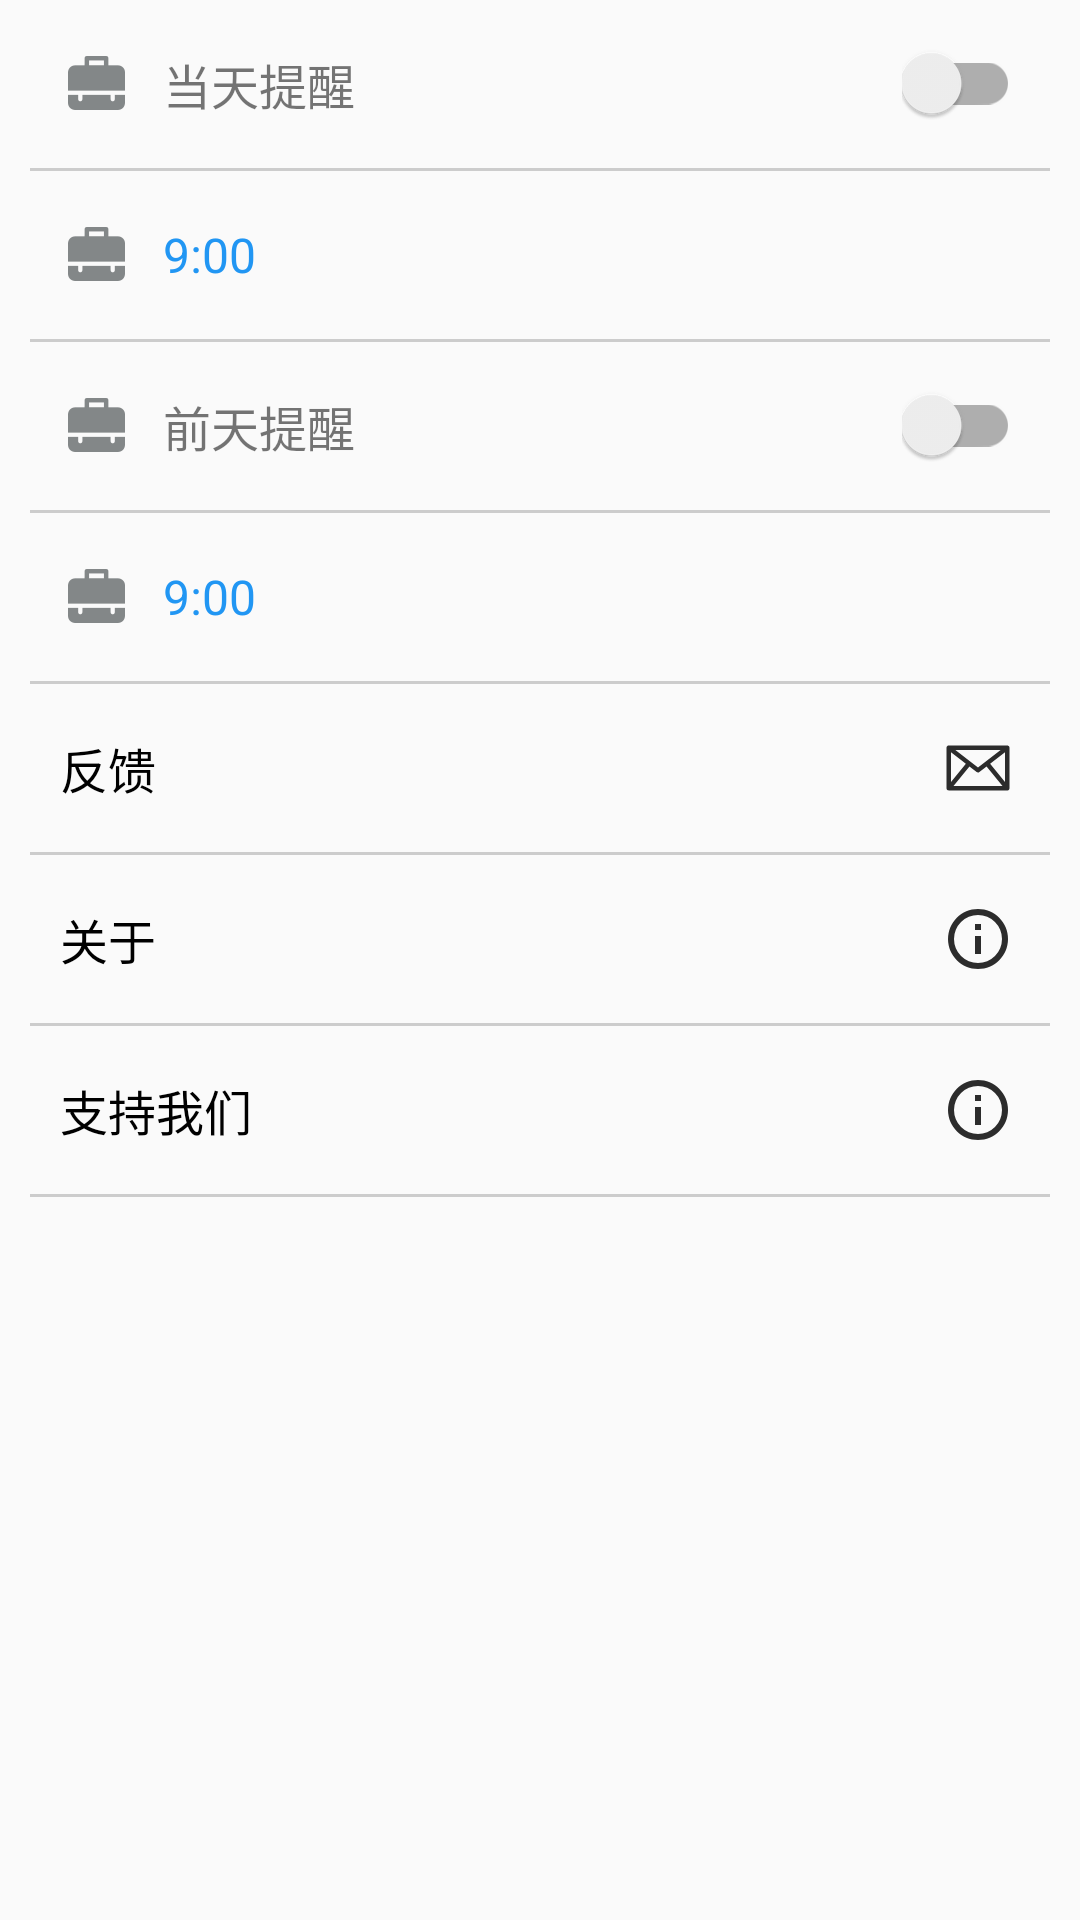

This screen was rendered from an Android layout file. Write that file and the resources it references.
<!-- AndroidManifest.xml: application theme FullScreenStyle -->
<!-- res/layout/fragment_remind.xml -->
<?xml version="1.0" encoding="utf-8"?>
<LinearLayout xmlns:android="http://schemas.android.com/apk/res/android"
    android:orientation="vertical" android:layout_width="match_parent"
    android:layout_height="match_parent"
    android:paddingLeft="10dp"
    android:paddingStart="10dp"
    android:paddingEnd="10dp">

    <RelativeLayout
        android:id="@+id/id_fg_remind_rl_current_day_switch_container"
        style="@style/input_day_matter_ll_item_container"
        android:visibility="visible">
        <TextView
            style="@style/input_day_matter_tv_item_title_style"
            android:text="@string/current_day_remind"
            android:drawableLeft="@drawable/ic_edit_title"/>

        <androidx.appcompat.widget.SwitchCompat
            android:id="@+id/id_fg_remind_switch_current_day"
            android:layout_width="wrap_content"
            android:layout_height="wrap_content"
            android:layout_alignParentRight="true"
            android:layout_margin="10dp"
            android:layout_centerVertical="true"/>
    </RelativeLayout>

    <include layout="@layout/layout_divider" />

    <RelativeLayout
        android:id="@+id/id_fg_remind_rl_current_day_remind_time_container"
        style="@style/input_day_matter_ll_item_container"
        android:visibility="visible">
        <TextView
            android:id="@+id/id_fg_remind_tv_current_day_remind_time"
            style="@style/input_day_matter_tv_item_title_style"
            android:text="9:00"
            android:textColor="@color/colorDefault"
            android:drawableLeft="@drawable/ic_edit_title"/>
    </RelativeLayout>

    <include layout="@layout/layout_divider" />

    <RelativeLayout
        android:id="@+id/id_fg_remind_rl_before_day_switch_container"
        style="@style/input_day_matter_ll_item_container"
        android:visibility="visible">
        <TextView
            style="@style/input_day_matter_tv_item_title_style"
            android:text="@string/before_day_remind"
            android:drawableLeft="@drawable/ic_edit_title"/>

        <androidx.appcompat.widget.SwitchCompat
            android:id="@+id/id_fg_remind_switch_before_day"
            android:layout_width="wrap_content"
            android:layout_height="wrap_content"
            android:layout_alignParentRight="true"
            android:layout_margin="10dp"
            android:layout_centerVertical="true"/>
    </RelativeLayout>

    <include layout="@layout/layout_divider" />

    <RelativeLayout
        android:id="@+id/id_fg_remind_rl_before_day_remind_time_container"
        style="@style/input_day_matter_ll_item_container"
        android:visibility="visible">
        <TextView
            android:id="@+id/id_fg_remind_tv_before_day_remind_time"
            style="@style/input_day_matter_tv_item_title_style"
            android:text="9:00"
            android:textColor="@color/colorDefault"
            android:drawableLeft="@drawable/ic_edit_title"/>
    </RelativeLayout>


    <include layout="@layout/layout_divider" />

    <RelativeLayout
        android:id="@+id/id_fg_remind_rl_before_day_remind_feedback_container"
        style="@style/input_day_matter_ll_item_container"
        android:visibility="visible">
        <TextView
            style="@style/input_day_matter_tv_item_title_style"
            android:layout_marginLeft="0dp"
            android:text="@string/feedback"
            android:layout_marginStart="0dp"
            android:textColor="@color/black"
            android:paddingLeft="10dp"/>
        <ImageView
            android:layout_width="48dp"
            android:layout_height="48dp"
            android:layout_centerVertical="true"
            android:layout_alignParentRight="true"
            android:src="@drawable/ic_feedback"
            android:scaleType="centerInside"/>
    </RelativeLayout>

    <include layout="@layout/layout_divider" />

    <RelativeLayout
        android:id="@+id/id_fg_remind_rl_before_day_remind_about_container"
        style="@style/input_day_matter_ll_item_container"
        android:visibility="visible">
        <TextView
            style="@style/input_day_matter_tv_item_title_style"
            android:layout_marginLeft="0dp"
            android:text="@string/about"
            android:layout_marginStart="0dp"
            android:textColor="@color/black"
            android:paddingLeft="10dp"/>
        <ImageView
            android:layout_width="48dp"
            android:layout_height="48dp"
            android:layout_centerVertical="true"
            android:layout_alignParentRight="true"
            android:src="@drawable/ic_about"
            android:scaleType="centerInside"/>
    </RelativeLayout>

    <include layout="@layout/layout_divider" />

    <RelativeLayout
        android:id="@+id/id_fg_remind_rl_before_day_remind_support_container"
        style="@style/input_day_matter_ll_item_container"
        android:visibility="visible">
        <TextView
            style="@style/input_day_matter_tv_item_title_style"
            android:layout_marginLeft="0dp"
            android:text="@string/support"
            android:layout_marginStart="0dp"
            android:textColor="@color/black"
            android:paddingLeft="10dp"/>
        <ImageView
            android:layout_width="48dp"
            android:layout_height="48dp"
            android:layout_centerVertical="true"
            android:layout_alignParentRight="true"
            android:src="@drawable/ic_about"
            android:scaleType="centerInside"/>
    </RelativeLayout>

    <include layout="@layout/layout_divider" />

    <FrameLayout
        android:id="@+id/bannerContainer"
        android:layout_width="match_parent"
        android:layout_height="wrap_content"/>

</LinearLayout>
<!-- res/layout/layout_divider.xml (included above) -->
<?xml version="1.0" encoding="utf-8"?>
<merge xmlns:android="http://schemas.android.com/apk/res/android">

	<View
		android:layout_width="match_parent"
		android:layout_height="1dp"
		android:background="@color/gray"/>
</merge>
<!-- resources referenced by this layout -->
<resources>
  <color name="black">#000000</color>
  <color name="colorDefault">#2196f3</color>
  <color name="gray">#cccccc</color>
  <!-- drawable ic_about: png bitmap (drawable-xxhdpi, 2447 bytes) -->
  <!-- drawable ic_edit_title: png bitmap (drawable-xxhdpi, 707 bytes) -->
  <!-- drawable ic_feedback: png bitmap (drawable-xxhdpi, 1819 bytes) -->
  <string name="about">关于</string>
  <string name="before_day_remind">前天提醒</string>
  <string name="current_day_remind">当天提醒</string>
  <string name="feedback">反馈</string>
  <string name="support">支持我们</string>
  <style name="input_day_matter_ll_item_container">
          <item name="android:layout_width">match_parent</item>
          <item name="android:layout_height">56dp</item>
          <item name="android:orientation">horizontal</item>
          <item name="android:layout_gravity">center</item>
          <item name="android:clickable">true</item>
          <item name="android:background">?android:selectableItemBackground</item>
      </style>
  <style name="input_day_matter_tv_item_title_style">
          <item name="android:layout_width">match_parent</item>
          <item name="android:layout_height">match_parent</item>
          <item name="android:textSize">16sp</item>
          <item name="android:layout_marginLeft">10dp</item>
          <item name="android:layout_gravity">center_vertical</item>
          <item name="android:layout_centerVertical">true</item>
          <item name="android:drawablePadding">10dp</item>
          <item name="android:gravity">center_vertical</item>
          <item name="android:background">?android:selectableItemBackground</item>
      </style>
  <style name="FullScreenStyle" parent="Theme.AppCompat.Light.NoActionBar">
          <item name="android:windowNoTitle">true</item>
          <item name="windowActionBar">false</item>
          <item name="android:windowFullscreen">true</item>
          <item name="colorPrimary">@color/colorPrimary</item>
          <item name="colorPrimaryDark">@color/colorPrimaryDark</item>
          <item name="colorAccent">@color/colorAccent</item>
      </style>
  <color name="colorPrimary">#2196f3</color>
  <color name="colorPrimaryDark">#2196f3</color>
  <color name="colorAccent">#2196f3</color>
</resources>
